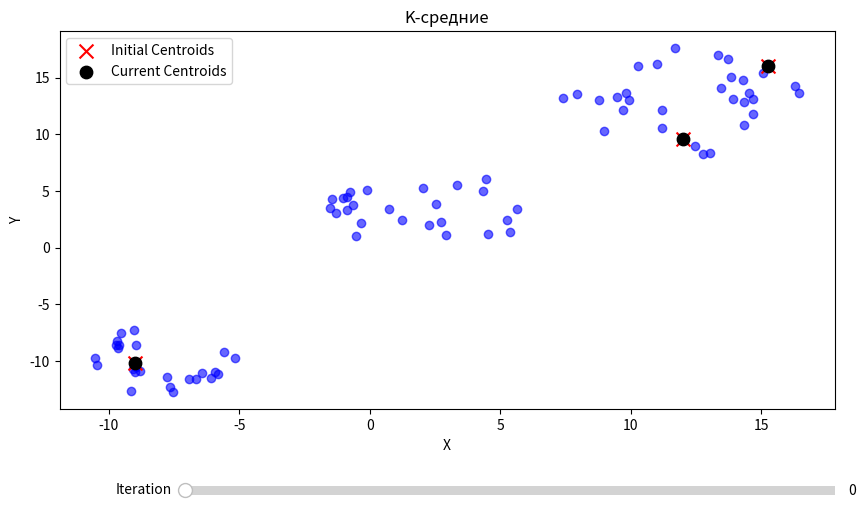

Write Python code to recreate this figure.
import random
import math
import matplotlib.pyplot as plt
import numpy as np
from matplotlib.widgets import Slider

# Parameters
DELTA_X = 0.2 
K = 3  # Number of clusters
RANDOM_SEED = 2  
def generate_circular_cluster(center_x, center_y, radius, num_points):
    points = []
    i = 0
    while i < num_points:
        x = random.uniform(center_x - 5, center_x + 5)
        y = random.uniform(center_y - 5, center_y + 5)
        if (x - center_x)**2 + (y - center_y)**2 <= radius**2:
            points.append([x, y])
            i += 1
    return points

def assign_clusters(points, centroids):
    cluster_assignments = []
    for point in points:
        distances = []
        for centroid in centroids:
            distance = math.sqrt((point[0] - centroid[0])**2 + (point[1] - centroid[1])**2)
            distances.append(distance)
        cluster_idx = distances.index(min(distances))
        cluster_assignments.append(cluster_idx)
    return cluster_assignments

def update_centroids(points, cluster_assignments, k):
    new_centroids = []
    for cluster_idx in range(k):
        x_sum = 0
        y_sum = 0
        count = 0
        for i, point in enumerate(points):
            if cluster_assignments[i] == cluster_idx:
                x_sum += point[0]
                y_sum += point[1]
                count += 1
        if count > 0:  # Avoid division by zero
            x_mean = x_sum / count
            y_mean = y_sum / count
            new_centroids.append([x_mean, y_mean])
        else:
            new_centroids.append(centroids[cluster_idx])
    return new_centroids

def calculate_centroid_shift(old_centroids, new_centroids):
    shifts = []
    for i in range(len(old_centroids)):
        shift = math.sqrt(
            (new_centroids[i][0] - old_centroids[i][0])**2 + 
            (new_centroids[i][1] - old_centroids[i][1])**2
        )
        shifts.append(shift)
    return shifts

def run_kmeans(points, k, max_iterations=100):
    """Run K-means clustering algorithm."""
    # Initialize random centroids
    random.seed(RANDOM_SEED)
    x_min = min(point[0] for point in points)
    x_max = max(point[0] for point in points)
    y_min = min(point[1] for point in points)
    y_max = max(point[1] for point in points)
    
    centroids = []
    for _ in range(k):
        x = random.uniform(x_min, x_max)
        y = random.uniform(y_min, y_max)
        centroids.append([x, y])
    

    centroid_history = [centroids.copy()]
    
    # Run K-means iterations
    iteration = 0
    max_shift = float('inf')
    
    while max_shift > DELTA_X and iteration < max_iterations:
        cluster_assignments = assign_clusters(points, centroids)
        
        new_centroids = update_centroids(points, cluster_assignments, k)
        
        shifts = calculate_centroid_shift(centroids, new_centroids)
        max_shift = max(shifts)
        
        centroids = new_centroids
        centroid_history.append(centroids.copy())
        iteration += 1
    
    return cluster_assignments, centroids, centroid_history

def visualize_kmeans(points, centroid_history):
    fig, ax = plt.subplots(figsize=(10, 6))
    plt.subplots_adjust(bottom=0.25)
    
    # Plot data points
    data_scatter = ax.scatter([p[0] for p in points], [p[1] for p in points], c='blue', alpha=0.6)
    

    initial_centroids = ax.scatter(
        [c[0] for c in centroid_history[0]], 
        [c[1] for c in centroid_history[0]], 
        c='red', marker='x', s=100, label='Initial Centroids'
    )
    
    current_centroids = ax.scatter(
        [c[0] for c in centroid_history[0]], 
        [c[1] for c in centroid_history[0]], 
        c='black', marker='o', s=80, label='Current Centroids'
    )

    ax.legend()
    
    ax.set_title('K-средние')
    ax.set_xlabel('X')
    ax.set_ylabel('Y')
    
    ax_slider = plt.axes([0.25, 0.1, 0.65, 0.03], facecolor='lightgoldenrodyellow')
    iteration_slider = Slider(
        ax=ax_slider,
        label='Iteration',
        valmin=0,
        valmax=len(centroid_history) - 1,
        valinit=0,
        valstep=1
    )
    
    def update(val):
        iteration = int(iteration_slider.val)
        current_centroids.set_offsets(np.array(centroid_history[iteration]))
        
        # Update title to show current iteration
        ax.set_title(f'K-means Clustering - Iteration {iteration}')
        
        # Redraw the figure
        fig.canvas.draw_idle()
    
    # Register the update function with the slider
    iteration_slider.on_changed(update)
    
    plt.show()

# Main execution
if __name__ == "__main__":
    # Generate synthetic data
    cluster1 = generate_circular_cluster(2, 3, 4, 25)
    cluster2 = generate_circular_cluster(12, 13, 5, 30)
    cluster3 = generate_circular_cluster(-8, -10, 3, 25)
    all_points = cluster1 + cluster2 + cluster3
    
    # Run K-means
    final_clusters, final_centroids, centroid_history = run_kmeans(all_points, K)
    
    #print(f"K-means converged after {len(centroid_history)-1} iterations")
    #print(f"Final centroids: {final_centroids}")
    
    # Visualize results
    visualize_kmeans(all_points, centroid_history)